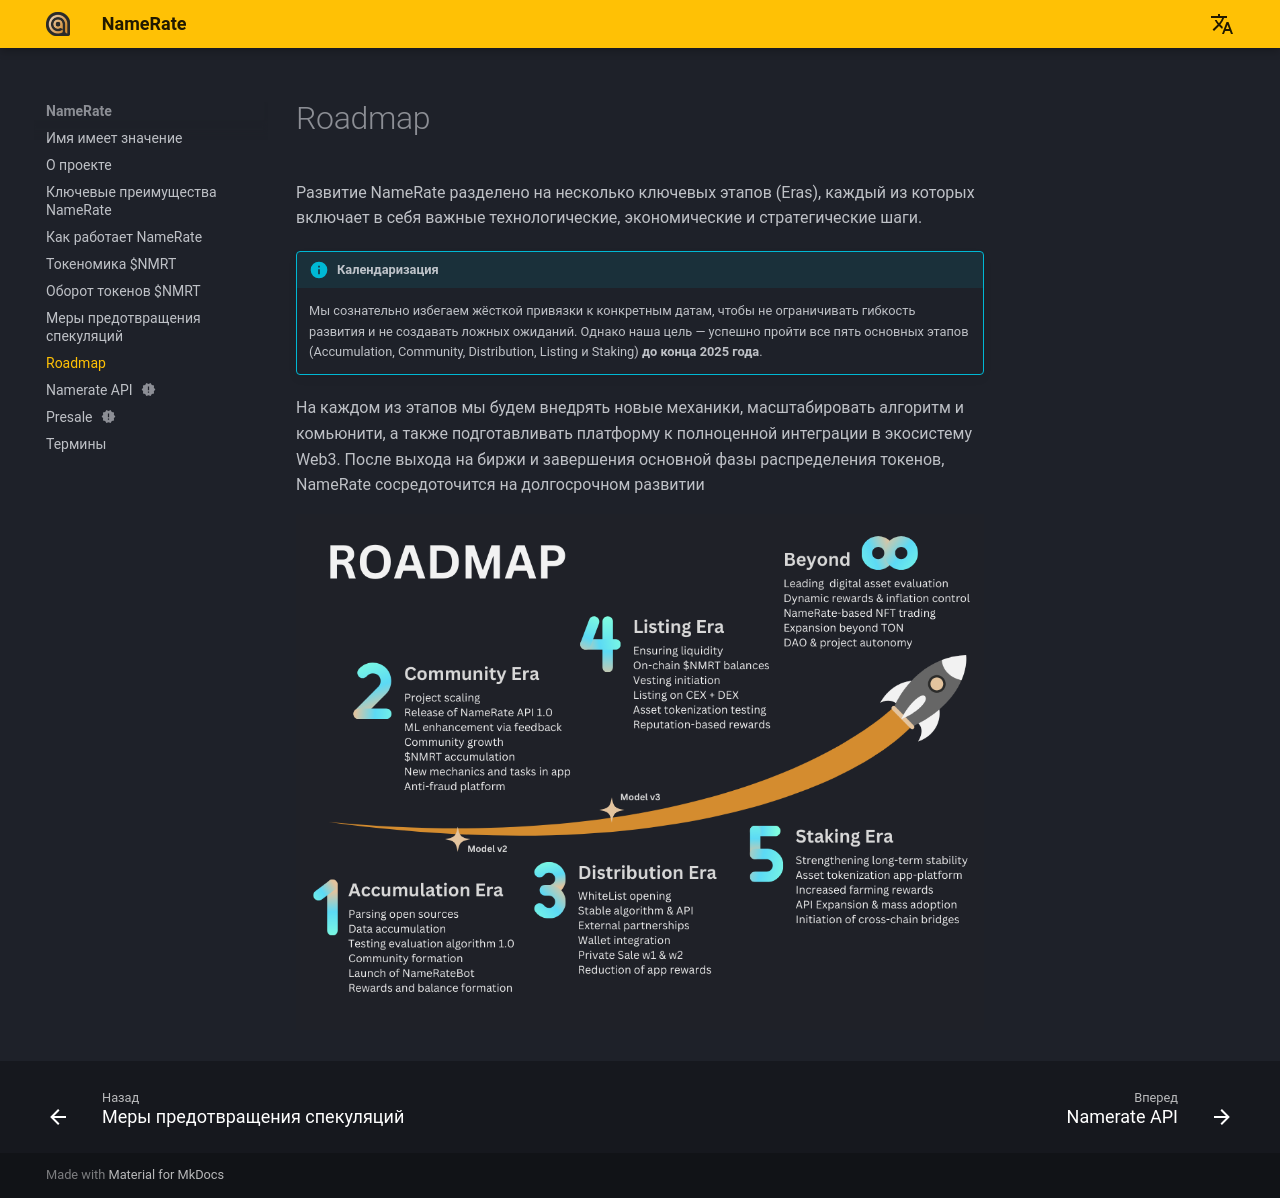

repository: NameRate/namerate · page: ru/roadmap/index.html · generator: mkdocs

# Roadmap

Развитие NameRate разделено на несколько ключевых этапов (Eras), каждый из которых включает в себя важные технологические, экономические и стратегические шаги. 

!!! info annotate "Календаризация"
    Мы сознательно избегаем жёсткой привязки к конкретным датам, чтобы не ограничивать гибкость развития и не создавать ложных ожиданий. Однако наша цель — успешно пройти все пять основных этапов (Accumulation, Community, Distribution, Listing и Staking) **до конца 2025 года**.

На каждом из этапов мы будем внедрять новые механики, масштабировать алгоритм и комьюнити, а также подготавливать платформу к полноценной интеграции в экосистему Web3. После выхода на биржи и завершения основной фазы распределения токенов, NameRate сосредоточится на долгосрочном развитии

![](./images/Main_RoadMap_Stairs_Dark.png#only-dark)
![](./images/Main_RoadMap_Stairs_Light.png#only-light)
